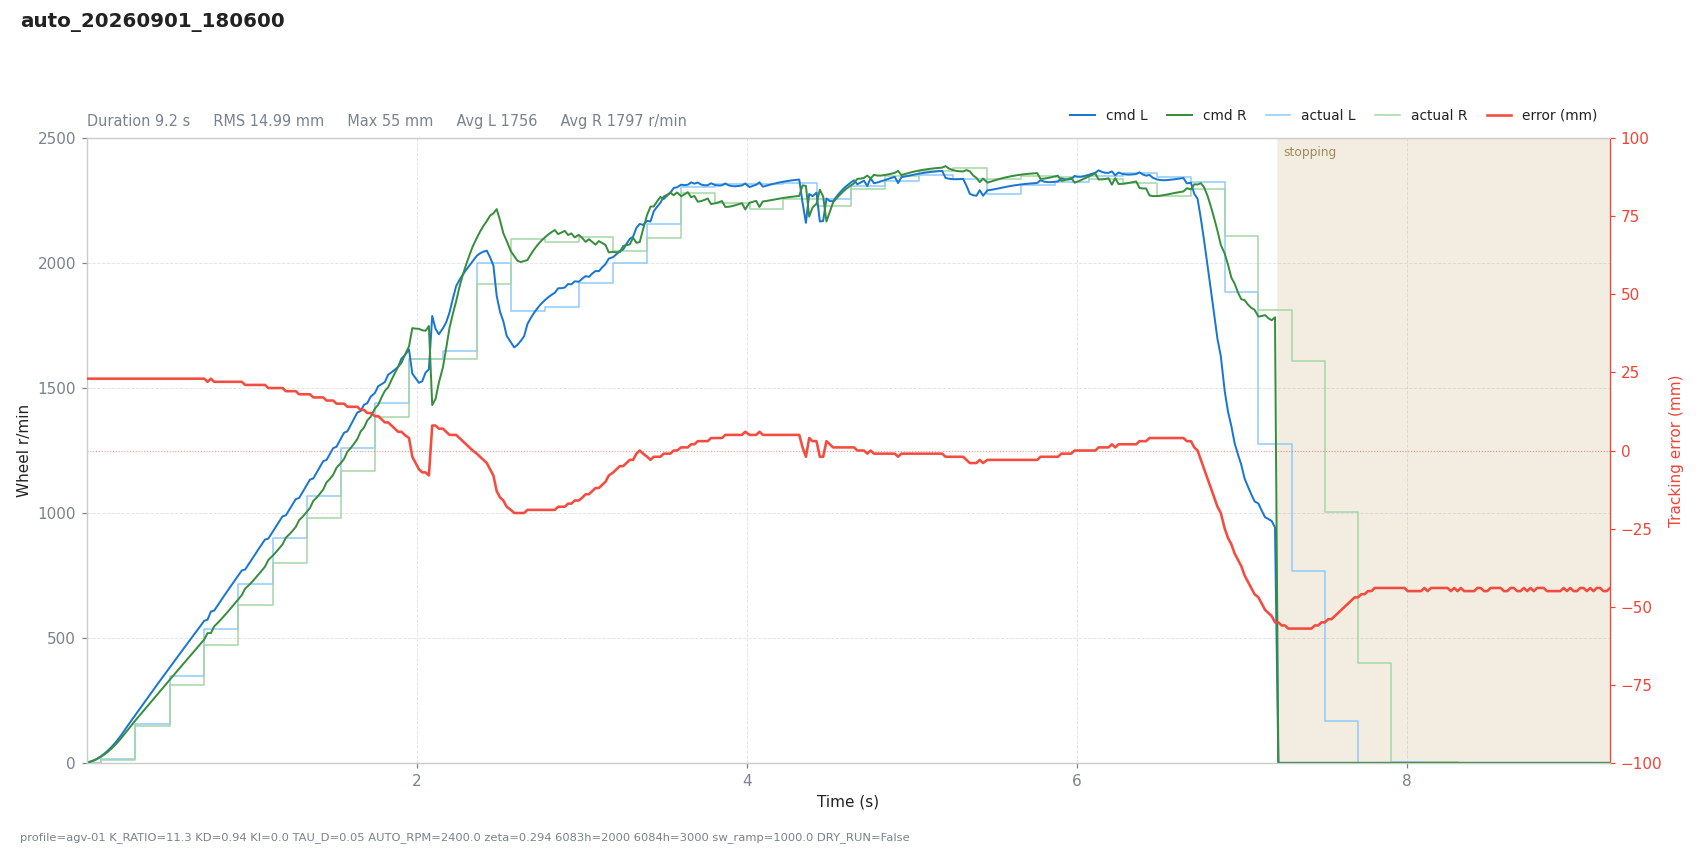

Data behind this chart, as committed beside it:
# profile=agv-01 K_RATIO=11.3 KD=0.94 KI…
t, dt, state, e_mm, e_used, p, i, d, omega_cmd, speed_red, v_base, n_l, n_r, sat_scale, rpm_l, rpm_r, has_track, n_tracks, guard, sw_l, sw_r, loop_ms
0.0003, 0.0200, run, 23, -23, 0.0001, 0.0000, 0.0000, -0.0001, 0.0394, 1.6, 1.624, 1.497, 1, 0, 0, 1, 1, , 5943, 5943, 20
0.0196, 0.0193, run, 23, -23, 0.0001, 0.0000, 0.0000, -0.0001, 0.1444, 4.627, 4.584, 4.381, 1, 0, 0, 1, 1, , 5943, 5943, 19.27
0.0396, 0.0201, run, 23, -23, 0.0004, 0.0000, 0.0000, -0.0004, 0.3562, 9.397, 9.333, 8.749, 1, 0, 0, 1, 1, , 5943, 5943, 20.09
0.0597, 0.0201, run, 23, -23, 0.0008, 0.0000, 0.0000, -0.0008, 0.6958, 15.79, 15.68, 14.5, 1, 0, 0, 1, 1, , 5943, 5943, 20.1
0.0873, 0.0276, run, 23, -23, 0.0013, 0.0000, 0.0000, -0.0013, 1.456, 27.61, 27.15, 25.16, 1, 15, 13, 1, 1, , 5943, 5943, 27.61
0.1082, 0.0208, run, 23, -23, 0.0023, 0.0000, 0.0000, -0.0023, 2.216, 38.24, 37.77, 34.28, 1, 15, 13, 1, 1, , 5943, 5943, 20.79
0.1282, 0.0201, run, 23, -23, 0.0031, 0.0000, 0.0000, -0.0031, 3.138, 50.13, 49.41, 44.58, 1, 15, 13, 1, 1, , 5943, 5943, 20.09
0.1483, 0.0201, run, 23, -23, 0.0041, 0.0000, 0.0000, -0.0041, 4.263, 63.64, 62.54, 56.21, 1, 15, 13, 1, 1, , 5943, 5943, 20.09
0.1684, 0.0201, run, 23, -23, 0.0052, 0.0000, 0.0000, -0.0052, 5.6, 78.76, 77.18, 69.14, 1, 15, 13, 1, 1, , 5943, 5943, 20.1
0.1885, 0.0201, run, 23, -23, 0.0064, 0.0000, 0.0000, -0.0064, 7.161, 95.51, 93.33, 83.38, 1, 15, 13, 1, 1, , 5943, 5943, 20.11
0.2086, 0.0201, run, 23, -23, 0.0078, 0.0000, 0.0000, -0.0078, 8.95, 113.9, 110.9, 98.87, 1, 15, 13, 1, 1, , 5943, 5943, 20.08
0.2287, 0.0201, run, 23, -23, 0.0093, 0.0000, 0.0000, -0.0093, 10.98, 133.8, 130, 115.7, 1, 15, 13, 1, 1, , 5943, 5943, 20.09
0.2488, 0.0201, run, 23, -23, 0.0109, 0.0000, 0.0000, -0.0109, 13.21, 153.9, 149.1, 132.2, 1, 15, 13, 1, 1, , 5943, 5943, 20.09
0.2689, 0.0201, run, 23, -23, 0.0126, 0.0000, 0.0000, -0.0126, 15.62, 174, 168.1, 148.7, 1, 15, 13, 1, 1, , 5943, 5943, 20.09
0.2945, 0.0257, run, 23, -23, 0.0142, 0.0000, 0.0000, -0.0142, 18.94, 199.7, 191.7, 169.7, 1, 156, 147, 1, 1, , 823, 1847, 25.66
0.3147, 0.0202, run, 23, -23, 0.0163, 0.0000, 0.0000, -0.0163, 21.67, 219.8, 210.8, 185.5, 1, 156, 147, 1, 1, , 823, 1847, 20.15
0.3348, 0.0201, run, 23, -23, 0.0179, 0.0000, 0.0000, -0.0179, 24.49, 239.9, 229.3, 201.5, 1, 156, 147, 1, 1, , 823, 1847, 20.08
0.3548, 0.0201, run, 23, -23, 0.0196, 0.0000, 0.0000, -0.0196, 27.41, 260, 247.7, 217.4, 1, 156, 147, 1, 1, , 823, 1847, 20.07
0.3749, 0.0201, run, 23, -23, 0.0212, 0.0000, 0.0000, -0.0212, 30.41, 280.1, 266.1, 233.2, 1, 156, 147, 1, 1, , 823, 1847, 20.09
0.3950, 0.0201, run, 23, -23, 0.0229, 0.0000, 0.0000, -0.0229, 33.47, 300.1, 284.4, 249, 1, 156, 147, 1, 1, , 823, 1847, 20.09
0.4151, 0.0201, run, 23, -23, 0.0245, 0.0000, 0.0000, -0.0245, 36.59, 320.3, 302.6, 264.7, 1, 156, 147, 1, 1, , 823, 1847, 20.11
0.4352, 0.0201, run, 23, -23, 0.0261, 0.0000, 0.0000, -0.0261, 39.77, 340.4, 320.8, 280.4, 1, 156, 147, 1, 1, , 823, 1847, 20.11
0.4553, 0.0201, run, 23, -23, 0.0278, 0.0000, 0.0000, -0.0278, 42.98, 360.4, 339, 296, 1, 156, 147, 1, 1, , 823, 1847, 20.09
0.4754, 0.0201, run, 23, -23, 0.0294, 0.0000, 0.0000, -0.0294, 46.23, 380.5, 357.1, 311.5, 1, 156, 147, 1, 1, , 823, 1847, 20.09
0.5054, 0.0301, run, 23, -23, 0.0311, 0.0000, 0.0000, -0.0311, 51.16, 410.6, 383.5, 335.4, 1, 347, 311, 1, 1, , 823, 1847, 30.05
0.5256, 0.0201, run, 23, -23, 0.0335, 0.0000, 0.0000, -0.0335, 54.48, 430.7, 402.1, 350.3, 1, 347, 311, 1, 1, , 823, 1847, 20.1
0.5456, 0.0201, run, 23, -23, 0.0352, 0.0000, 0.0000, -0.0352, 57.81, 450.8, 420.2, 365.8, 1, 347, 311, 1, 1, , 823, 1847, 20.08
0.5657, 0.0201, run, 23, -23, 0.0368, 0.0000, 0.0000, -0.0368, 61.17, 470.9, 438.2, 381.2, 1, 347, 311, 1, 1, , 823, 1847, 20.09
0.5858, 0.0201, run, 23, -23, 0.0384, 0.0000, 0.0000, -0.0384, 64.54, 490.9, 456.1, 396.7, 1, 347, 311, 1, 1, , 823, 1847, 20.09
0.6059, 0.0201, run, 23, -23, 0.0401, 0.0000, 0.0000, -0.0401, 67.93, 511, 474.1, 412.1, 1, 347, 311, 1, 1, , 823, 1847, 20.09
0.6260, 0.0201, run, 23, -23, 0.0417, 0.0000, 0.0000, -0.0417, 71.33, 531.1, 492.1, 427.5, 1, 347, 311, 1, 1, , 823, 1847, 20.09
0.6461, 0.0201, run, 23, -23, 0.0434, 0.0000, 0.0000, -0.0434, 74.73, 551.2, 510, 442.9, 1, 347, 311, 1, 1, , 823, 1847, 20.09
0.6661, 0.0201, run, 23, -23, 0.0450, 0.0000, 0.0000, -0.0450, 78.15, 571.3, 528, 458.3, 1, 347, 311, 1, 1, , 823, 1847, 20.09
0.6863, 0.0201, run, 23, -23, 0.0466, 0.0000, 0.0000, -0.0466, 81.57, 591.4, 545.9, 473.7, 1, 347, 311, 1, 1, , 823, 1847, 20.1
0.7123, 0.0260, run, 23, -23, 0.0483, 0.0000, 0.0000, -0.0483, 86.01, 617.4, 568.7, 494, 1, 534, 471, 1, 1, , 823, 1847, 26
0.7323, 0.0201, run, 22, -22, 0.0482, 0.0000, -0.0134, -0.0348, 91.2, 637.5, 573.2, 519.4, 1, 534, 471, 1, 1, , 823, 1847, 20.08
0.7524, 0.0201, run, 23, -23, 0.0521, 0.0000, 0.0038, -0.0559, 95.11, 657.6, 605.7, 519.2, 1, 534, 471, 1, 1, , 823, 1847, 20.09
0.7725, 0.0201, run, 22, -22, 0.0514, 0.0000, -0.0107, -0.0407, 99.58, 677.7, 609.6, 546.6, 1, 534, 471, 1, 1, , 823, 1847, 20.11
0.7926, 0.0201, run, 22, -22, 0.0529, 0.0000, -0.0076, -0.0453, 103.3, 697.8, 629.5, 559.4, 1, 534, 471, 1, 1, , 823, 1847, 20.09
0.8127, 0.0201, run, 22, -22, 0.0545, 0.0000, -0.0054, -0.0491, 106.6, 717.9, 649.2, 573.3, 1, 534, 471, 1, 1, , 823, 1847, 20.11
0.8328, 0.0201, run, 22, -22, 0.0561, 0.0000, -0.0039, -0.0522, 109.6, 738, 668.7, 588, 1, 534, 471, 1, 1, , 823, 1847, 20.1
0.8529, 0.0201, run, 22, -22, 0.0576, 0.0000, -0.0028, -0.0549, 112.4, 758.1, 688.1, 603.2, 1, 534, 471, 1, 1, , 823, 1847, 20.09
0.8730, 0.0201, run, 22, -22, 0.0592, 0.0000, -0.0020, -0.0572, 115.2, 778.1, 707.3, 618.7, 1, 534, 471, 1, 1, , 823, 1847, 20.09
0.8931, 0.0201, run, 22, -22, 0.0608, 0.0000, -0.0014, -0.0594, 117.8, 798.2, 726.3, 634.5, 1, 534, 471, 1, 1, , 823, 1847, 20.1
0.9197, 0.0265, run, 22, -22, 0.0623, 0.0000, -0.0009, -0.0614, 121.4, 824.8, 750.9, 655.8, 1, 714, 633, 1, 1, , 823, 1847, 26.53
0.9397, 0.0201, run, 22, -22, 0.0644, 0.0000, -0.0007, -0.0638, 124.2, 844.8, 770, 671.4, 1, 714, 633, 1, 1, , 823, 1847, 20.07
0.9598, 0.0201, run, 21, -21, 0.0630, 0.0000, -0.0139, -0.0491, 129.3, 864.9, 773.6, 697.6, 1, 714, 633, 1, 1, , 823, 1847, 20.09
0.9799, 0.0201, run, 21, -21, 0.0645, 0.0000, -0.0099, -0.0546, 133.3, 885.1, 794, 709.6, 1, 714, 633, 1, 1, , 823, 1847, 20.12
1, 0.0201, run, 21, -21, 0.0660, 0.0000, -0.0071, -0.0589, 136.4, 905.1, 814.3, 723.1, 1, 714, 633, 1, 1, , 823, 1847, 20.08
1.02, 0.0201, run, 21, -21, 0.0675, 0.0000, -0.0050, -0.0624, 139.1, 925.2, 834.4, 737.8, 1, 714, 633, 1, 1, , 823, 1847, 20.09
1.04, 0.0201, run, 21, -21, 0.0690, 0.0000, -0.0036, -0.0654, 141.5, 945.3, 854.4, 753.3, 1, 714, 633, 1, 1, , 823, 1847, 20.09
1.06, 0.0201, run, 21, -21, 0.0705, 0.0000, -0.0026, -0.0679, 143.7, 965.4, 874.2, 769.2, 1, 714, 633, 1, 1, , 823, 1847, 20.1
1.08, 0.0201, run, 21, -21, 0.0720, 0.0000, -0.0018, -0.0701, 145.9, 985.5, 893.9, 785.4, 1, 714, 633, 1, 1, , 823, 1847, 20.09
1.101, 0.0201, run, 20, -20, 0.0700, 0.0000, -0.0147, -0.0553, 150.8, 1006, 897.5, 812, 1, 714, 633, 1, 1, , 823, 1847, 20.1
1.126, 0.0259, run, 20, -20, 0.0714, 0.0000, -0.0097, -0.0617, 155.1, 1032, 924.2, 828.7, 1, 899, 801, 1, 1, , 1847, 823, 25.91
1.146, 0.0201, run, 20, -20, 0.0732, 0.0000, -0.0069, -0.0663, 157.5, 1052, 945.4, 842.8, 1, 899, 801, 1, 1, , 1847, 823, 20.06
1.167, 0.0201, run, 20, -20, 0.0747, 0.0000, -0.0049, -0.0697, 159.5, 1072, 966.1, 858.2, 1, 899, 801, 1, 1, , 1847, 823, 20.09
1.187, 0.0201, run, 20, -20, 0.0761, 0.0000, -0.0035, -0.0726, 161.2, 1092, 986.7, 874.5, 1, 899, 801, 1, 1, , 1847, 823, 20.15
1.207, 0.0201, run, 19, -19, 0.0736, 0.0000, -0.0159, -0.0577, 165.9, 1112, 990.7, 901.4, 1, 899, 801, 1, 1, , 1847, 823, 20.09
... 392 more rows
